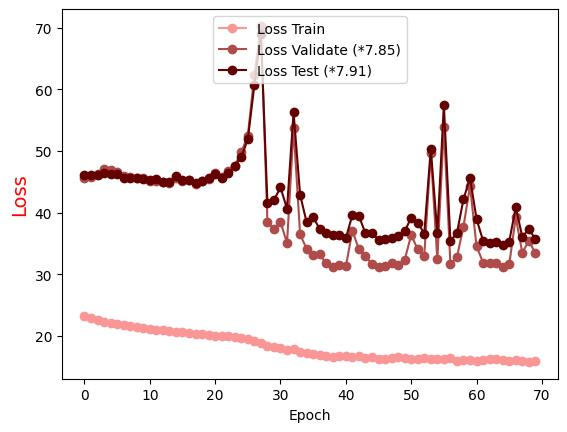

The table this chart was drawn from, first rows:
Epoch, Loss Train, Loss Validate (*7.85), Loss Test (*7.91)
0.0, 23.17, 45.69, 46.04
1.0, 22.85, 45.82, 46.04
2.0, 22.6, 46.31, 46.09
3.0, 22.34, 47.14, 46.39
4.0, 22.13, 46.97, 46.32
5.0, 21.94, 46.56, 46.24
6.0, 21.76, 45.97, 45.64
7.0, 21.61, 45.69, 45.65
8.0, 21.45, 45.62, 45.59
9.0, 21.34, 45.54, 45.44
10.0, 21.18, 45.16, 45.25
11.0, 21.05, 45.14, 45.38
12.0, 20.97, 44.93, 45.04
13.0, 20.79, 44.76, 44.91
14.0, 20.71, 45.67, 45.98
15.0, 20.65, 45.18, 45.34
16.0, 20.45, 45.25, 45.24
17.0, 20.38, 44.57, 44.8
18.0, 20.29, 45.17, 45.16
19.0, 20.23, 45.47, 45.58
20.0, 20.01, 46.38, 46.27
21.0, 20.06, 45.74, 45.66
22.0, 19.93, 46.71, 46.43
23.0, 19.9, 47.62, 47.58
24.0, 19.6, 49.78, 48.96
25.0, 19.59, 52.47, 51.92
26.0, 19.27, 62.27, 60.63
27.0, 18.82, 70.26, 69.02
28.0, 18.39, 38.54, 41.56
29.0, 18.23, 37.34, 42.03
30.0, 17.99, 38.49, 44.08
31.0, 17.81, 35.07, 40.63
32.0, 17.97, 53.66, 56.27
33.0, 17.36, 36.49, 42.88
34.0, 17.19, 34.11, 38.44
35.0, 17.02, 33.11, 39.28
36.0, 16.85, 33.23, 37.34
37.0, 16.74, 31.78, 36.77
38.0, 16.58, 31.2, 36.38
39.0, 16.82, 31.47, 36.41
40.0, 16.78, 31.27, 35.85
41.0, 16.67, 37.04, 39.63
42.0, 16.8, 34.05, 39.46
43.0, 16.49, 32.93, 36.64
44.0, 16.64, 31.66, 36.69
45.0, 16.26, 31.26, 35.61
46.0, 16.21, 31.34, 35.72
47.0, 16.37, 31.77, 35.92
48.0, 16.55, 31.5, 36.15
49.0, 16.42, 32.32, 36.95
50.0, 16.34, 36.37, 39.21
51.0, 16.24, 34.05, 38.37
52.0, 16.5, 33.05, 36.6
53.0, 16.33, 49.61, 50.32
54.0, 16.25, 32.41, 36.7
55.0, 16.27, 53.93, 57.49
56.0, 16.43, 31.66, 35.42
57.0, 16, 32.78, 36.69
58.0, 16.12, 37.74, 42.16
59.0, 16.13, 44.34, 45.64
... 10 more rows
